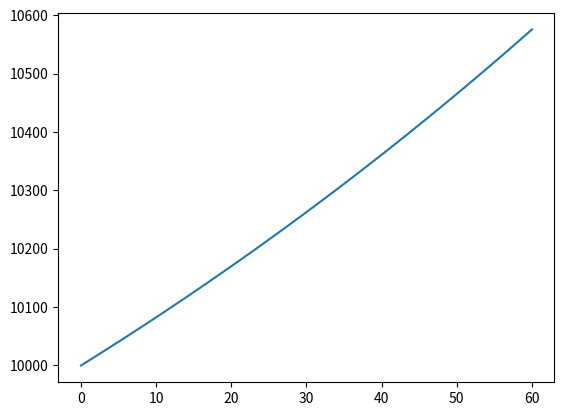

This figure's Python source:
import matplotlib.pyplot as plt


class CreditSim:

    def __init__(self):
        self.amountOwing = 0
        self.interestRate = 0.
        self.payment = 0
        self.t = 0.
        self.debt = 0
        self.interval = 1
        self.timeSteps = []
        self.result = []

    def initialize(self, owing, interestRate, monthlyPayment, timeInterval):
        self.amountOwing = owing
        self.interestRate = interestRate
        self.payment = monthlyPayment
        self.debt = 0
        self.interval = timeInterval
        self.result = [self.amountOwing]
        self.t = 0.
        self.timeSteps = [self.t]

    def observe(self):
        self.result.append(self.amountOwing)
        self.timeSteps.append(self.t)

    def update(self):
        self.debt = (self.amountOwing - self.payment)
        self.amountOwing = (self.debt * (self.interestRate / 12)) + self.debt
        self.t = self.t + self.interval

    def runSim(self, owing, interestRate, monthlyPayment, timeInterval):
        self.initialize(owing, interestRate, monthlyPayment, timeInterval)
        while self.t < 60:
            self.update()
            self.observe()

        for i in range(len(self.result)):
            print(i, end=" ")
            print(f'{self.result[i]:.2f}')

        plt.plot(self.timeSteps, self.result)
        plt.show()


def main():
    sim = CreditSim()
    sim.runSim(10000, 0.07, 50, 1.0)


if __name__ == '__main__':
    main()
